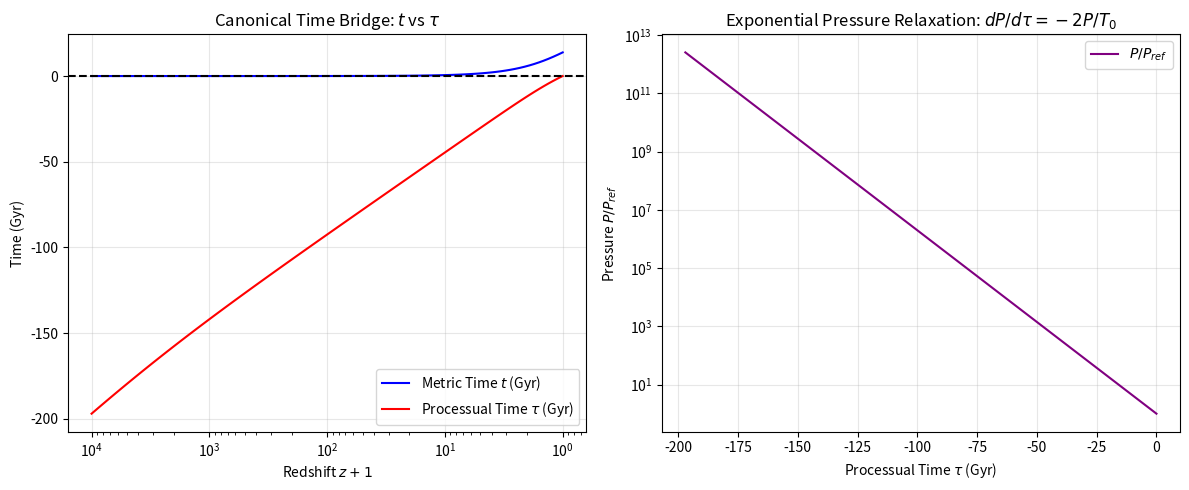

The script that saved this image:
import numpy as np
import matplotlib.pyplot as plt
from scipy.integrate import quad
import json
import hashlib

# Model Version and Hashes
MODEL_VERSION = "RefG-Canonical-v1.0"
SOURCE_HASH = "to_be_computed_by_caller"
PREREG_HASH = "to_be_computed_by_caller"

# Canonical Constants
H0_km_s_Mpc = 67.4
H0_yr = H0_km_s_Mpc * 1.02271e-12
Omega_m = 0.315
Omega_r = 5e-5
Omega_L = 1 - Omega_m - Omega_r

def H_t(A):
    """Metric Hubble parameter."""
    return H0_yr * np.sqrt(Omega_m * A**-3 + Omega_r * A**-4 + Omega_L)

def dt_dA(A):
    if A == 0:
        return 0.0
    return 1.0 / (A * H_t(A))

# Gate 1: Metric Age
t0, _ = quad(dt_dA, 0.0, 1.0)
T0_canonical = t0

def t_metric(A):
    val, _ = quad(dt_dA, 0.0, A)
    return val

def Omega_func(A):
    return T0_canonical / t_metric(A)

def processual_time(A):
    return T0_canonical * np.log(t_metric(A) / T0_canonical)

def processual_interval(z1, z2):
    A1 = 1.0 / (1.0 + z1)
    A2 = 1.0 / (1.0 + z2)
    t1 = t_metric(A1)
    t2 = t_metric(A2)
    return T0_canonical * np.log(t2 / t1)

def metric_interval(z1, z2):
    A1 = 1.0 / (1.0 + z1)
    A2 = 1.0 / (1.0 + z2)
    return t_metric(A2) - t_metric(A1)

# Generate data for plotting and Gate 2 Limit
A_decades = np.logspace(-15, -5, 50)
tau_decades = np.array([processual_time(a) for a in A_decades])
lnA_decades = np.log(A_decades)

# Gate 2: True Asymptotic Limit Check
# d(tau)/d(ln A) -> 2T0 at early times (radiation era)
dtau_dlnA = np.gradient(tau_decades, lnA_decades)
limit_ratio = dtau_dlnA / (2 * T0_canonical)
gate2_error = np.abs(limit_ratio[0] - 1.0)

A_vals = np.logspace(-4, 0, 100)
z_vals = 1.0 / A_vals - 1.0
t_vals = np.array([t_metric(a) for a in A_vals])
tau_vals = np.array([processual_time(a) for a in A_vals])
Omega_vals = np.array([Omega_func(a) for a in A_vals])
P_vals = Omega_vals**2  

# Gate 3: Exponential Pressure Relaxation Check (Algebraic)
dP_dtau_num = np.gradient(P_vals, tau_vals)
dP_dtau_analytical = -2.0 * P_vals / T0_canonical
gate3_errors = np.abs((dP_dtau_num - dP_dtau_analytical) / dP_dtau_analytical)
max_error_gate3 = np.max(gate3_errors[1:-1])

# Assertions (Strict Gates)
assert abs(T0_canonical/1e9 - 13.793) < 0.1, f"Gate 1 Failed: T0 = {T0_canonical/1e9}"
gate1_status = "PASS"

assert gate2_error < 0.05, f"Gate 2 Limit Failed: ratio = {limit_ratio[0]}"
gate2_status = "PASS_ANALYTIC_LIMIT"

assert max_error_gate3 < 0.05, f"Gate 3 Failed: max_error = {max_error_gate3}"
gate3_status_exact = "PASS_EXACT_ALGEBRAIC_IDENTITY"
gate3_status_num = "PASS_NUMERICAL_CONSISTENCY_5PCT"

aggregate_status = "CONDITIONAL_ALGEBRAIC_DIAGNOSTIC"

print(f"Gate 1 (Metric Age 13.8 Gyr): {gate1_status} (T0 = {T0_canonical/1e9:.3f})")
print(f"Gate 2 (Infinite Past): {gate2_status} (d(tau)/dlnA approaches 2T0)")
print(f"Gate 3 (Exponential Relaxation): {gate3_status_exact}, {gate3_status_num}")

# JSON Results
results = {
    "Model_Version": MODEL_VERSION,
    "Aggregate_Status": aggregate_status,
    "Gate1_Metric_Age_Gyr": T0_canonical/1e9,
    "Gate1_Status": gate1_status,
    "Gate2_Tau_Early_Gyr": tau_decades[0]/1e9,
    "Gate2_Limit_Error": float(gate2_error),
    "Gate2_Status": gate2_status,
    "Gate3_Max_Derivative_Error": float(max_error_gate3),
    "Gate3_Status_Exact": gate3_status_exact,
    "Gate3_Status_Numerical": gate3_status_num,
    "Open_Physical_Closures": [
        "PHYSICAL_PRESSURE_DERIVATION",
        "RULER_GATE_A_a_p",
        "LIGHT_GATE_p2_CHANNEL",
        "JWST_PHYSICAL_GROWTH_dX_dtau"
    ],
    "JWST_z20_to_10_Metric_Myr_DIAGNOSTIC_ONLY": metric_interval(20, 10)/1e6,
    "JWST_z20_to_10_Processual_Gyr_DIAGNOSTIC_ONLY": processual_interval(20, 10)/1e9,
    "JWST_z50_to_10_Processual_Gyr_DIAGNOSTIC_ONLY": processual_interval(50, 10)/1e9,
    "Hashes": {
        "Source_Hash": SOURCE_HASH,
        "Prereg_Hash": PREREG_HASH
    }
}

with open("w3_28_result.json", "w") as f:
    json.dump(results, f, indent=4)
print("Results saved to w3_28_result.json")

# Plotting
plt.figure(figsize=(12, 5))
plt.subplot(1, 2, 1)
plt.plot(z_vals + 1, t_vals/1e9, label='Metric Time $t$ (Gyr)', color='blue')
plt.plot(z_vals + 1, tau_vals/1e9, label='Processual Time $\\tau$ (Gyr)', color='red')
plt.xscale('log')
plt.gca().invert_xaxis()
plt.xlabel('Redshift $z+1$')
plt.ylabel('Time (Gyr)')
plt.title('Canonical Time Bridge: $t$ vs $\\tau$')
plt.axhline(0, color='black', linestyle='--')
plt.legend()
plt.grid(True, alpha=0.3)

plt.subplot(1, 2, 2)
plt.plot(tau_vals/1e9, P_vals, label='$P / P_{ref}$', color='purple')
plt.yscale('log')
plt.xlabel('Processual Time $\\tau$ (Gyr)')
plt.ylabel('Pressure $P / P_{ref}$')
plt.title('Exponential Pressure Relaxation: $dP/d\\tau = -2P/T_0$')
plt.legend()
plt.grid(True, alpha=0.3)

plt.tight_layout()
plt.savefig('w3_28_canonical_bridge.png', dpi=300)
print("Plot saved as w3_28_canonical_bridge.png")
